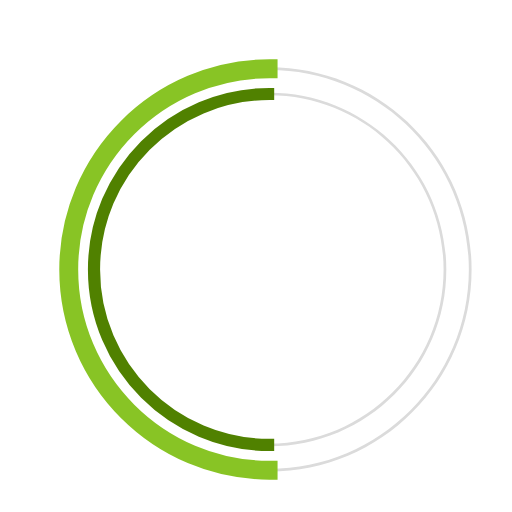
t = 0.00 s
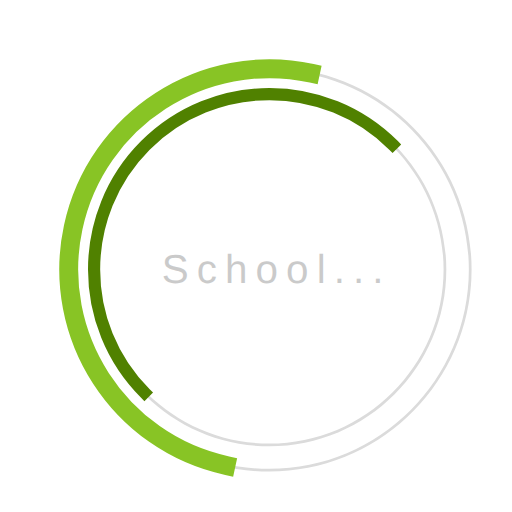
t = 0.23 s
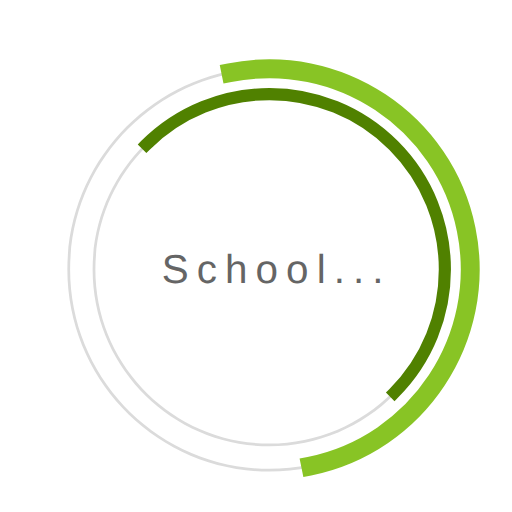
t = 0.68 s
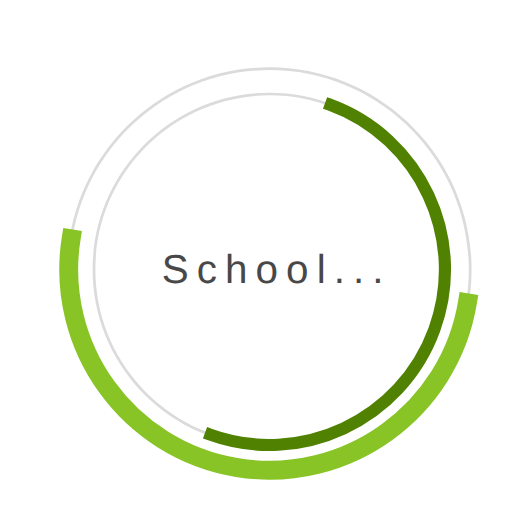
t = 1.00 s
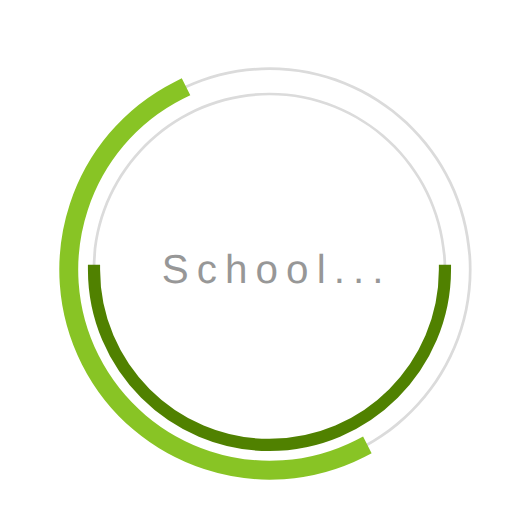
t = 1.35 s
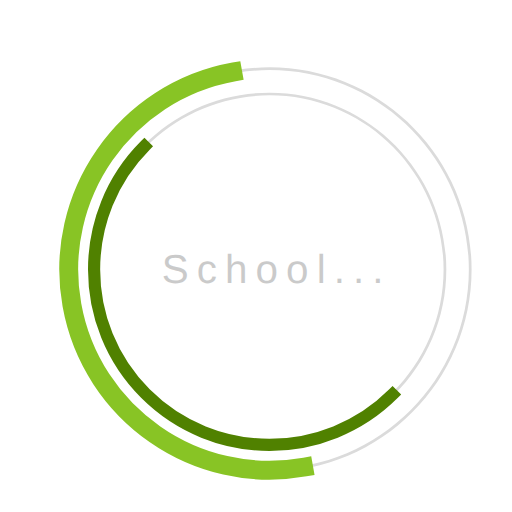
t = 1.58 s

The animated SVG that drew these frames (rendered in a browser with its animation timeline set to each time). Animation: 3 SMIL elements (animate=1,animateTransform=2); one cycle of 2.00 s, repeats indefinitely.

 <svg
  version="1.1"
  id="dc-spinner"
  xmlns="http://www.w3.org/2000/svg"
  x="0px" y="0px"
 width="150" height="150"
  viewBox="0 0 38 38"
  preserveAspectRatio="xMinYMin meet"
  >
   <text x="12" y="21" font-family="arial" font-size="3px" style="letter-spacing:0.6" fill="#323232">School...
     <animate
       attributeName="opacity"
       values="0;1;0" dur="1.8s"
       repeatCount="indefinite"/>
  </text>
  <path fill="#dbdbdb" d="M20,35c-8.271,0-15-6.729-15-15S11.729,5,20,5s15,6.729,15,15S28.271,35,20,35z M20,5.203
    C11.841,5.203,5.203,11.841,5.203,20c0,8.159,6.638,14.797,14.797,14.797S34.797,28.159,34.797,20
    C34.797,11.841,28.159,5.203,20,5.203z">
  </path>

  <path fill="#dbdbdb" d="M20,33.125c-7.237,0-13.125-5.888-13.125-13.125S12.763,6.875,20,6.875S33.125,12.763,33.125,20
    S27.237,33.125,20,33.125z M20,7.078C12.875,7.078,7.078,12.875,7.078,20c0,7.125,5.797,12.922,12.922,12.922
    S32.922,27.125,32.922,20C32.922,12.875,27.125,7.078,20,7.078z">
  </path>

  <path fill="#2AA198" stroke="#88c425" stroke-width="1.2" stroke-miterlimit="10" d="M5.203,20
			c0-8.159,6.638-14.797,14.797-14.797V5C11.729,5,5,11.729,5,20s6.729,15,15,15v-0.203C11.841,34.797,5.203,28.159,5.203,20z">
  <animateTransform
        attributeName="transform"
        type="rotate"
        from="0 20 20"
        to="360 20 20"
        calcMode="spline"
        keySplines="0.4, 0, 0.2, 1"
        keyTimes="0;1"
        dur="2s"
        repeatCount="indefinite" />
   </path>

  <path fill="#859900" stroke="#508100" stroke-width="0.7" stroke-miterlimit="10" d="M7.078,20
  c0-7.125,5.797-12.922,12.922-12.922V6.875C12.763,6.875,6.875,12.763,6.875,20S12.763,33.125,20,33.125v-0.203
  C12.875,32.922,7.078,27.125,7.078,20z">
   <animateTransform
      attributeName="transform"
      type="rotate"
      from="0 20 20"
      to="360 20 20"
      dur="1.8s"
      repeatCount="indefinite" />
    </path>
  </svg>
